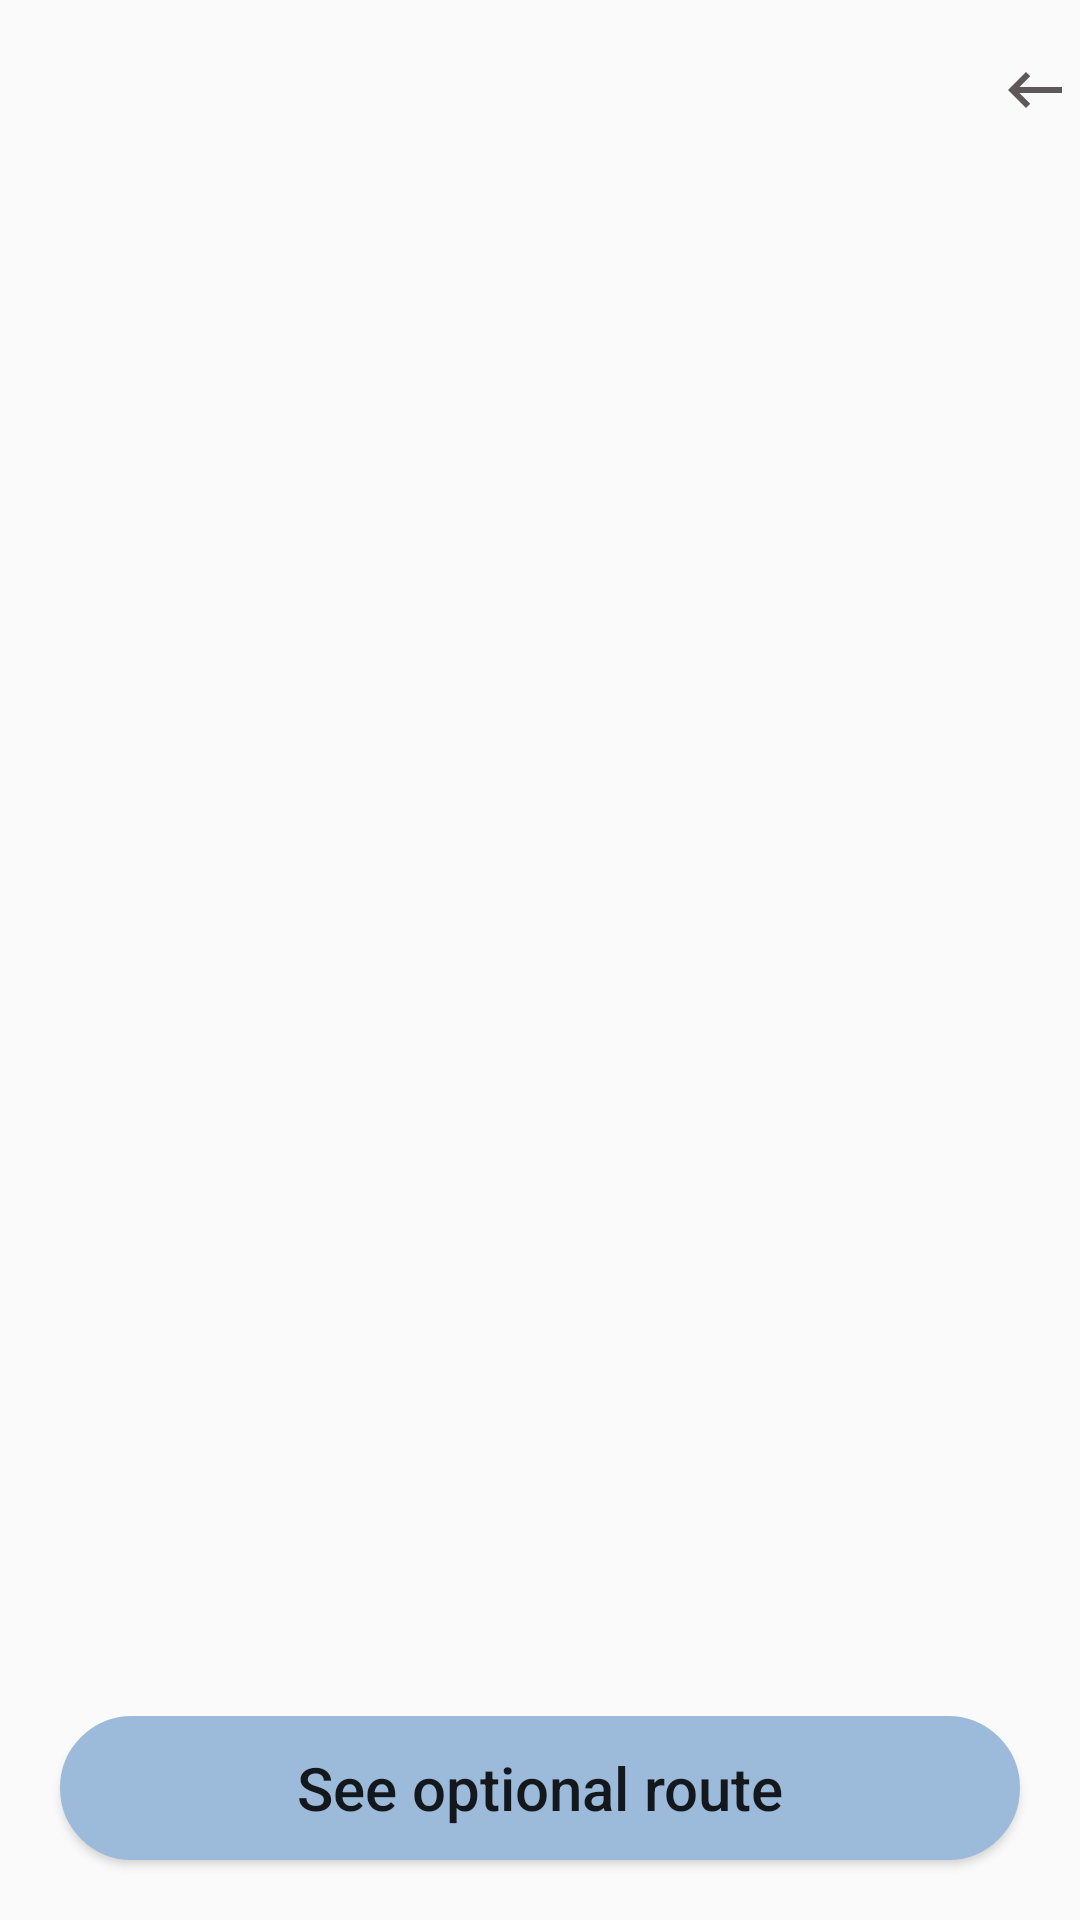

The Android layout XML behind this screen, and the referenced resources:
<!-- AndroidManifest.xml: application theme Theme.Licenta2024 -->
<!-- res/layout/activity_details_route.xml -->
<?xml version="1.0" encoding="utf-8"?>
<androidx.constraintlayout.widget.ConstraintLayout
    xmlns:android="http://schemas.android.com/apk/res/android"
    xmlns:app="http://schemas.android.com/apk/res-auto"
    xmlns:tools="http://schemas.android.com/tools"
    android:layout_width="match_parent"
    android:layout_height="match_parent"
    tools:context=".DetailsRoute">

    <ImageButton
        android:id="@+id/goBack"
        android:layout_width="60dp"
        android:layout_height="60dp"
        android:background="@android:color/transparent"
        android:padding="5dp"
        android:src="@drawable/baseline_keyboard_backspace_24_gray"
        android:layout_marginStart="330dp"
        android:contentDescription="TODO"
        app:layout_constraintTop_toTopOf="parent"
        app:layout_constraintEnd_toEndOf="parent"
        app:layout_constraintStart_toStartOf="parent"/>

    <androidx.recyclerview.widget.RecyclerView
        android:id="@+id/recyclerView"
        android:layout_width="0dp"
        android:layout_height="0dp"
        android:layout_marginStart="20dp"
        android:layout_marginEnd="20dp"
        android:layout_marginBottom="20dp"
        android:scrollbars="vertical"
        app:layout_constraintTop_toBottomOf="@id/goBack"
        app:layout_constraintStart_toStartOf="parent"
        app:layout_constraintEnd_toEndOf="parent"
        app:layout_constraintBottom_toTopOf="@id/seeRoute"/>

    <Button
        android:id="@+id/seeRoute"
        android:layout_width="0dp"
        android:layout_height="wrap_content"
        android:background="@drawable/roundedbutton"
        android:text="See optional route"
        android:textAllCaps="false"
        android:textSize="20sp"
        android:layout_marginStart="20dp"
        android:layout_marginEnd="20dp"
        android:layout_marginBottom="20dp"
        app:layout_constraintTop_toBottomOf="@id/recyclerView"
        app:layout_constraintStart_toStartOf="parent"
        app:layout_constraintEnd_toEndOf="parent"
        app:layout_constraintBottom_toBottomOf="parent"/>

</androidx.constraintlayout.widget.ConstraintLayout>
<!-- resources referenced by this layout -->
<resources>
  <!-- drawable baseline_keyboard_backspace_24_gray (drawable) -->
  <vector android:autoMirrored="true" android:height="24dp"
      android:tint="#5E5858" android:viewportHeight="24"
      android:viewportWidth="24" android:width="24dp" xmlns:android="http://schemas.android.com/apk/res/android">
      <path android:fillColor="@android:color/white" android:pathData="M21,11H6.83l3.58,-3.59L9,6l-6,6 6,6 1.41,-1.41L6.83,13H21z"/>
  </vector>
  <!-- drawable roundedbutton (drawable) -->
  <?xml version="1.0" encoding="utf-8"?>
  <shape xmlns:android="http://schemas.android.com/apk/res/android"
      android:shape="rectangle">
      <solid android:color="@color/babyblue" />
      <stroke android:color="@color/babyblue"
          android:width="2dp"></stroke>
      <corners android:bottomRightRadius="100dp"
          android:bottomLeftRadius="100dp"
          android:topRightRadius="100dp"
          android:topLeftRadius="100dp"/>
  </shape>
  <style name="Theme.Licenta2024" parent="Base.Theme.Licenta2024" />
  <color name="babyblue">#9cbbdb</color>
  <style name="Base.Theme.Licenta2024" parent="Theme.AppCompat.Light.NoActionBar">
          
          
      </style>
</resources>
